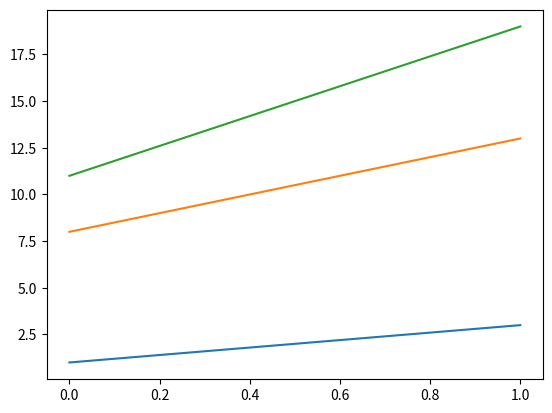

Write the Python code that produced this figure.
# -*- coding: utf-8 -*-
"""
Created on Wed Jul 17 18:10:38 2019

[redacted]
"""

import numpy as np
import matplotlib.pyplot as plt
def Relu(x):
    if x>=0:
        return x
    else:
        return 0
def function(w,b,x): return w*x+b
f0 = []
f1 = []
f2 = []
x = list(np.linspace(0,1,100))
for k in x:
    f0.append(Relu(function(2,1,k)))
    f1.append(Relu(function(5,8,k)))
    f2.append(Relu(function(8,11,k)))
plt.plot(x,f0) 
plt.plot(x,f1)  
plt.plot(x,f2) 